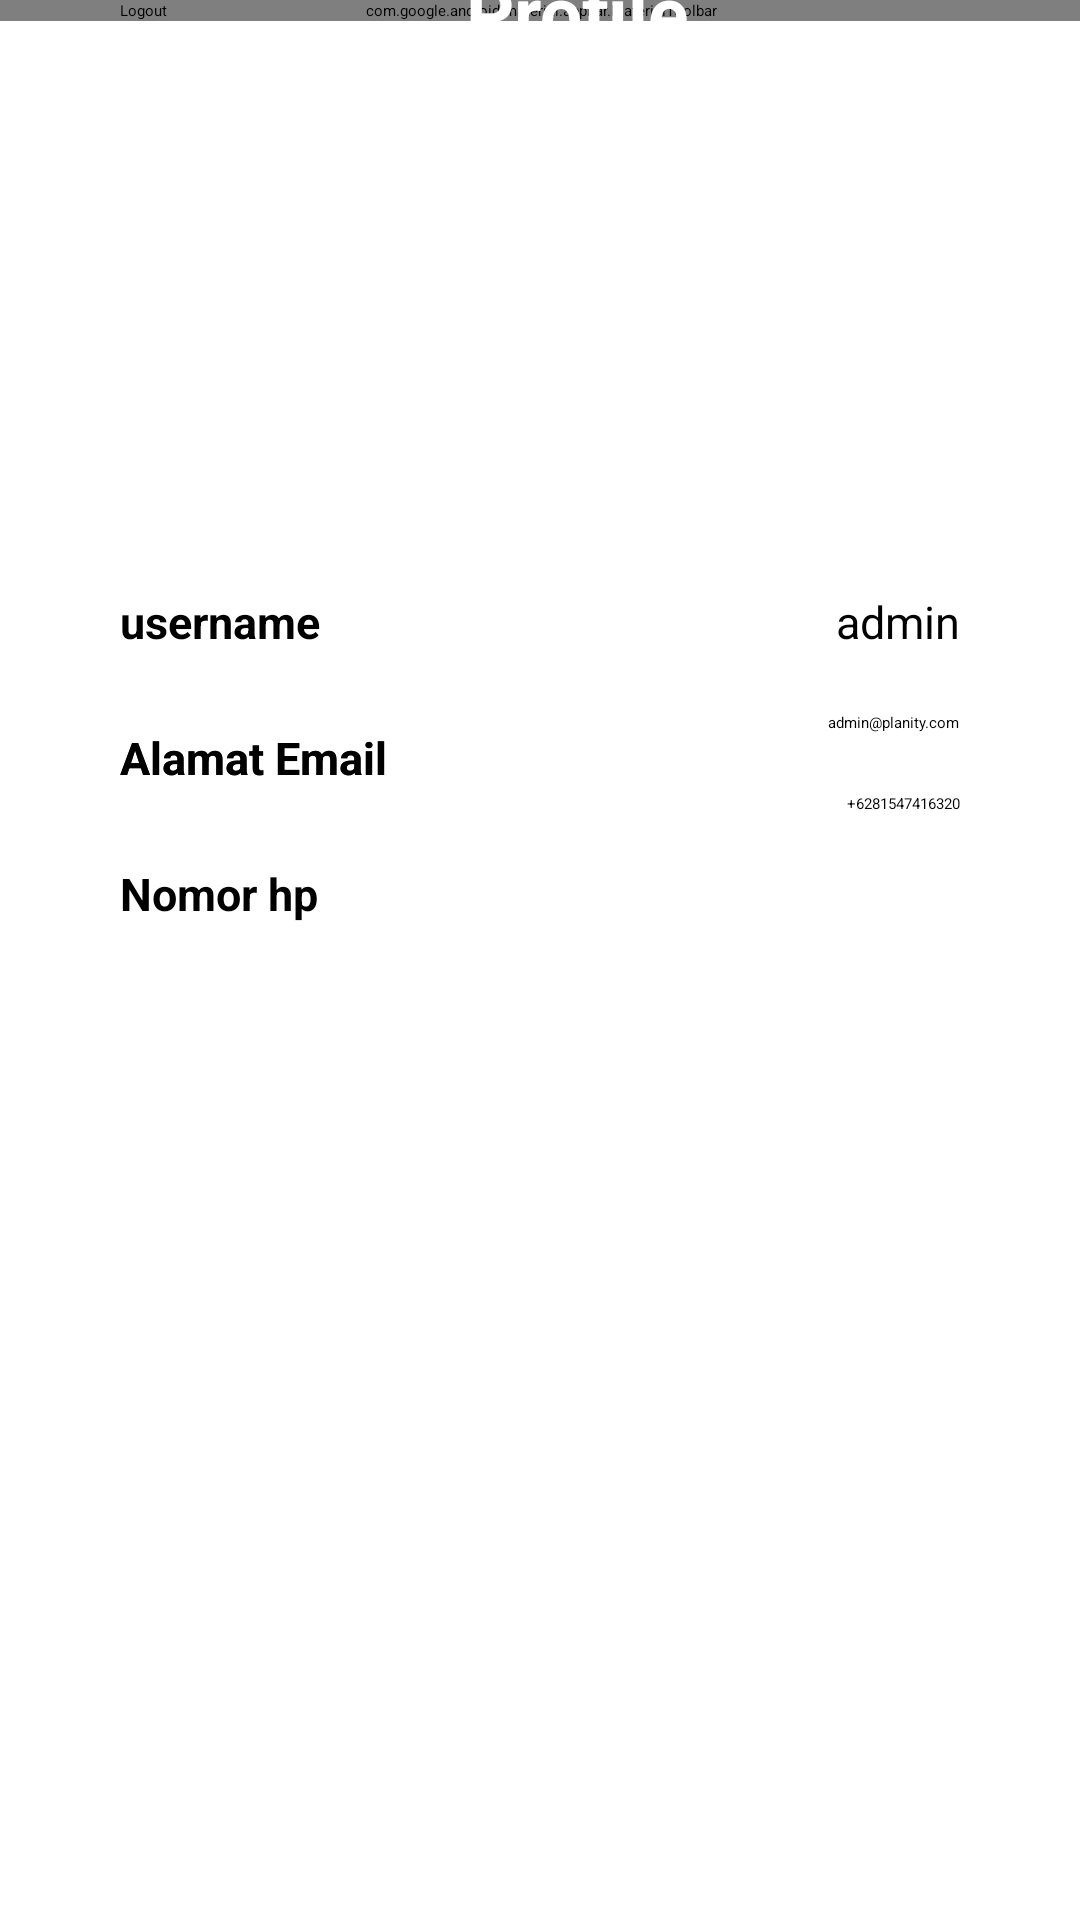

Write the Android layout XML for this screen, with the resource values it uses.
<!-- AndroidManifest.xml: application theme Theme.Edushare -->
<!-- res/layout/profile.xml -->
<?xml version="1.0" encoding="utf-8"?>
<androidx.constraintlayout.widget.ConstraintLayout xmlns:android="http://schemas.android.com/apk/res/android"
    xmlns:app="http://schemas.android.com/apk/res-auto"
    xmlns:tools="http://schemas.android.com/tools"
    android:id="@+id/main"
    android:layout_width="match_parent"
    android:layout_height="match_parent"
    tools:context=".homeNav.HistoryFragment">


    <TextView
        android:id="@+id/textView8"
        android:layout_width="wrap_content"
        android:layout_height="wrap_content"
        android:layout_marginTop="25dp"
        android:text="Alamat Email"
        android:textSize="15dp"
        android:textStyle="bold"
        app:layout_constraintStart_toStartOf="@+id/textView4"
        app:layout_constraintTop_toBottomOf="@+id/textView4" />

    <com.google.android.material.appbar.MaterialToolbar
        android:id="@+id/materialToolbar"
        android:layout_width="409dp"
        android:layout_height="wrap_content"
        android:background="#4364E6"
        android:minHeight="?attr/actionBarSize"
        android:theme="?attr/actionBarTheme"
        app:layout_constraintEnd_toEndOf="parent"
        app:layout_constraintStart_toStartOf="parent"
        app:layout_constraintTop_toTopOf="parent" />

    <TextView
        android:id="@+id/textView3"
        android:layout_width="wrap_content"
        android:layout_height="wrap_content"
        android:text="Profile"
        android:textColor="@color/white"
        android:textSize="25dp"
        android:textStyle="bold"
        app:layout_constraintBottom_toBottomOf="@+id/materialToolbar"
        app:layout_constraintEnd_toEndOf="@+id/materialToolbar"
        app:layout_constraintStart_toStartOf="parent"
        app:layout_constraintTop_toTopOf="parent" />

    <ImageView
        android:id="@+id/imageView3"
        android:layout_width="0dp"
        android:layout_height="100dp"
        app:layout_constraintEnd_toEndOf="parent"
        android:layout_marginTop="50dp"
        android:src="@drawable/profile"
        app:layout_constraintStart_toStartOf="parent"
        app:layout_constraintTop_toBottomOf="@+id/materialToolbar"
        tools:src="@tools:sample/avatars" />

    <TextView
        android:id="@+id/textView4"
        android:layout_width="wrap_content"
        android:layout_height="wrap_content"
        android:layout_marginLeft="40dp"
        android:layout_marginTop="40dp"
        android:text="username"
        android:textSize="15dp"
        app:layout_constraintBottom_toTopOf="@id/textView6"
        app:layout_constraintTop_toBottomOf="@+id/imageView3"
        android:textStyle="bold"
        app:layout_constraintStart_toStartOf="parent"
        tools:layout_editor_absoluteY="322dp" />

    <TextView
        android:id="@+id/textView5"
        android:layout_width="wrap_content"
        android:layout_height="wrap_content"
        android:layout_marginRight="40dp"
        android:text="admin"
        app:layout_constraintBottom_toTopOf="@id/textView7"
        app:layout_constraintTop_toBottomOf="@+id/imageView3"
        android:layout_marginTop="40dp"
        android:textSize="15dp"
        app:layout_constraintEnd_toEndOf="parent" />

    <TextView
        android:id="@+id/textView6"
        android:layout_width="wrap_content"
        android:layout_height="wrap_content"
        android:layout_marginTop="25dp"
        android:text="Alamat Email"
        android:textSize="15dp"
        android:textStyle="bold"
        app:layout_constraintStart_toStartOf="@+id/textView4"
        app:layout_constraintTop_toBottomOf="@+id/textView4" />

    <TextView
        android:id="@+id/textView8"
        android:layout_width="wrap_content"
        android:layout_height="wrap_content"
        android:layout_marginTop="25dp"
        android:text="Nomor hp"
        android:textSize="15dp"
        android:textStyle="bold"
        app:layout_constraintStart_toStartOf="@+id/textView6"
        app:layout_constraintTop_toBottomOf="@+id/textView6" />

    <TextView
        android:id="@+id/textView7"
        android:layout_width="wrap_content"
        android:layout_height="wrap_content"
        android:layout_marginTop="20dp"
        android:text="admin@planity.com"
        app:layout_constraintEnd_toEndOf="@+id/textView5"
        app:layout_constraintTop_toBottomOf="@+id/textView5" />

    <TextView
        android:id="@+id/textView9"
        android:layout_width="wrap_content"
        android:layout_height="wrap_content"
        android:layout_marginTop="20dp"
        android:text="+6281547416320"
        app:layout_constraintEnd_toEndOf="@+id/textView7"
        app:layout_constraintTop_toBottomOf="@+id/textView7" />

    <Button
        android:id="@+id/button"
        android:layout_width="0dp"
        android:layout_height="wrap_content"
        android:backgroundTint="#4364E6"
        android:text="Logout"
        app:layout_constraintEnd_toEndOf="@+id/textView5"
        app:layout_constraintStart_toStartOf="@+id/textView4"
        tools:layout_editor_absoluteY="456dp" />


</androidx.constraintlayout.widget.ConstraintLayout>
<!-- resources referenced by this layout -->
<resources>
  <color name="white">#FFFFFFFF</color>
</resources>
